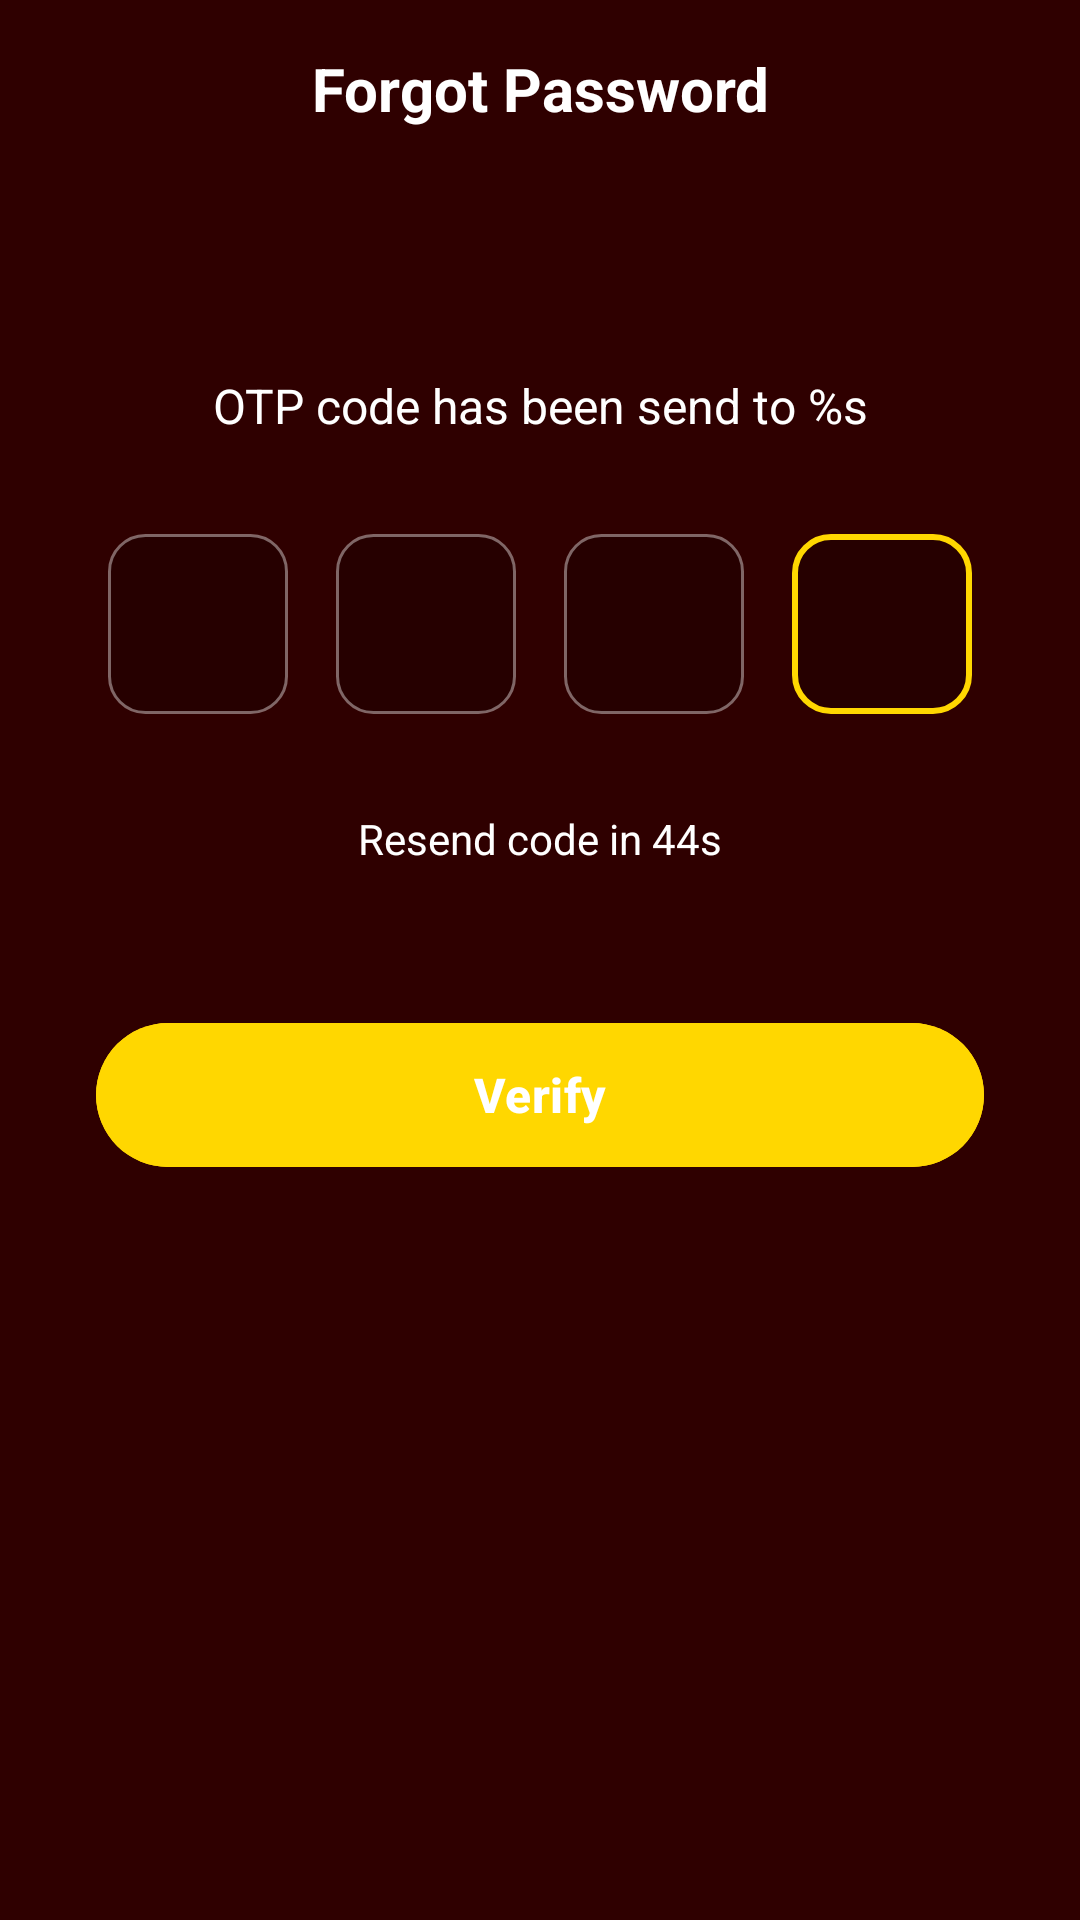

This screen was rendered from an Android layout file. Write that file and the resources it references.
<!-- AndroidManifest.xml: activity theme Theme.RedCurtains -->
<!-- res/layout/activity_otp_verification.xml -->
<?xml version="1.0" encoding="utf-8"?>
<androidx.constraintlayout.widget.ConstraintLayout xmlns:android="http://schemas.android.com/apk/res/android"
    xmlns:app="http://schemas.android.com/apk/res-auto"
    xmlns:tools="http://schemas.android.com/tools"
    android:id="@+id/main"
    android:layout_width="match_parent"
    android:layout_height="match_parent"
    android:background="#2F0000"
    android:fitsSystemWindows="false"
    tools:context=".OtpVerificationActivity">

    
    <LinearLayout
        android:id="@+id/headerLayout"
        android:layout_width="match_parent"
        android:layout_height="wrap_content"
        android:orientation="horizontal"
        android:padding="16dp"
        android:gravity="center_vertical"
        app:layout_constraintTop_toTopOf="parent">

        
        <ImageView
            android:id="@+id/backButton"
            android:layout_width="24dp"
            android:layout_height="24dp"
            android:src="@drawable/ic_arrow_back"
            android:contentDescription="@string/back"
            app:tint="@color/white" />

        
        <TextView
            android:layout_width="0dp"
            android:layout_height="wrap_content"
            android:layout_weight="1"
            android:text="@string/forgot_password"
            android:textColor="@color/white"
            android:textSize="20sp"
            android:textStyle="bold"
            android:gravity="center" />

        
        <View
            android:layout_width="24dp"
            android:layout_height="24dp" />

    </LinearLayout>

    
    <LinearLayout
        android:layout_width="match_parent"
        android:layout_height="wrap_content"
        android:orientation="vertical"
        android:padding="32dp"
        app:layout_constraintBottom_toBottomOf="parent"
        app:layout_constraintTop_toTopOf="parent"
        app:layout_constraintVertical_bias="0.3">

        
        <TextView
            android:layout_width="match_parent"
            android:layout_height="wrap_content"
            android:text="@string/otp_sent_message"
            android:textColor="@color/white"
            android:textSize="16sp"
            android:textAlignment="center"
            android:layout_marginBottom="32dp" />

        
        <LinearLayout
            android:layout_width="match_parent"
            android:layout_height="wrap_content"
            android:orientation="horizontal"
            android:gravity="center"
            android:layout_marginBottom="32dp">

            
            <EditText
                android:id="@+id/otpField1"
                android:layout_width="60dp"
                android:layout_height="60dp"
                android:layout_marginEnd="16dp"
                android:background="@drawable/otp_field_background"
                android:gravity="center"
                android:inputType="number"
                android:maxLength="1"
                android:textColor="@color/white"
                android:textSize="24sp"
                android:textStyle="bold" />

            
            <EditText
                android:id="@+id/otpField2"
                android:layout_width="60dp"
                android:layout_height="60dp"
                android:layout_marginEnd="16dp"
                android:background="@drawable/otp_field_background"
                android:gravity="center"
                android:inputType="number"
                android:maxLength="1"
                android:textColor="@color/white"
                android:textSize="24sp"
                android:textStyle="bold" />

            
            <EditText
                android:id="@+id/otpField3"
                android:layout_width="60dp"
                android:layout_height="60dp"
                android:layout_marginEnd="16dp"
                android:background="@drawable/otp_field_background"
                android:gravity="center"
                android:inputType="number"
                android:maxLength="1"
                android:textColor="@color/white"
                android:textSize="24sp"
                android:textStyle="bold" />

            
            <EditText
                android:id="@+id/otpField4"
                android:layout_width="60dp"
                android:layout_height="60dp"
                android:background="@drawable/otp_field_active_background"
                android:gravity="center"
                android:inputType="number"
                android:maxLength="1"
                android:textColor="#FFD700"
                android:textSize="24sp"
                android:textStyle="bold" />

        </LinearLayout>

        
        <TextView
            android:id="@+id/resendTimer"
            android:layout_width="match_parent"
            android:layout_height="wrap_content"
            android:text="@string/resend_timer"
            android:textColor="@color/white"
            android:textSize="14sp"
            android:textAlignment="center"
            android:layout_marginBottom="48dp" />

        
        <com.google.android.material.button.MaterialButton
            android:id="@+id/verifyButton"
            android:layout_width="match_parent"
            android:layout_height="56dp"
            android:text="@string/verify"
            android:textColor="@color/white"
            android:textSize="16sp"
            android:textStyle="bold"
            android:backgroundTint="#FFD700"
            app:cornerRadius="24dp" />

    </LinearLayout>

</androidx.constraintlayout.widget.ConstraintLayout>
<!-- resources referenced by this layout -->
<resources>
  <color name="white">#FFFFFFFF</color>
  <!-- drawable otp_field_active_background (drawable) -->
  <?xml version="1.0" encoding="utf-8"?>
  <shape xmlns:android="http://schemas.android.com/apk/res/android"
      android:shape="rectangle">
      
      <solid android:color="#33000000" />
      
      <stroke
          android:width="2dp"
          android:color="#FFD700" />
          
      <corners android:radius="12dp" />
      
  </shape>
  <!-- drawable otp_field_background (drawable) -->
  <?xml version="1.0" encoding="utf-8"?>
  <shape xmlns:android="http://schemas.android.com/apk/res/android"
      android:shape="rectangle">
      
      <solid android:color="#33000000" />
      
      <stroke
          android:width="1dp"
          android:color="#66FFFFFF" />
          
      <corners android:radius="12dp" />
      
  </shape>
  <string name="back">Back</string>
  <string name="forgot_password">Forgot Password</string>
  <string name="otp_sent_message">OTP code has been send to %s</string>
  <string name="resend_timer">Resend code in 44s</string>
  <string name="verify">Verify</string>
  <style name="Theme.RedCurtains" parent="Base.Theme.RedCurtains" />
  <style name="Base.Theme.RedCurtains" parent="Theme.Material3.DayNight.NoActionBar">
          
          <item name="colorPrimary">@color/accent_orange</item>
          <item name="colorPrimaryVariant">@color/accent_yellow</item>
          <item name="colorOnPrimary">@color/white</item>
          <item name="colorSecondary">@color/accent_yellow</item>
          <item name="colorOnSecondary">@color/black</item>
          <item name="android:colorBackground">@color/background_dark</item>
          <item name="colorSurface">@color/surface_dark</item>
          <item name="colorOnSurface">@color/text_primary</item>
          <item name="android:statusBarColor">@color/transparent</item>
          <item name="android:navigationBarColor">@color/transparent</item>
          <item name="android:windowLightStatusBar">false</item>
          <item name="android:windowLightNavigationBar">false</item>
          <item name="android:windowDrawsSystemBarBackgrounds">true</item>
          <item name="android:windowTranslucentStatus">false</item>
          <item name="android:windowTranslucentNavigation">false</item>
          <item name="android:windowFullscreen">false</item>
      </style>
  <color name="accent_orange">#FF6B35</color>
  <color name="accent_yellow">#FFD93D</color>
  <color name="black">#FF000000</color>
  <color name="background_dark">#0D0D0D</color>
  <color name="surface_dark">#1E1E1E</color>
  <color name="text_primary">#FFFFFF</color>
  <color name="transparent">#00000000</color>
</resources>
